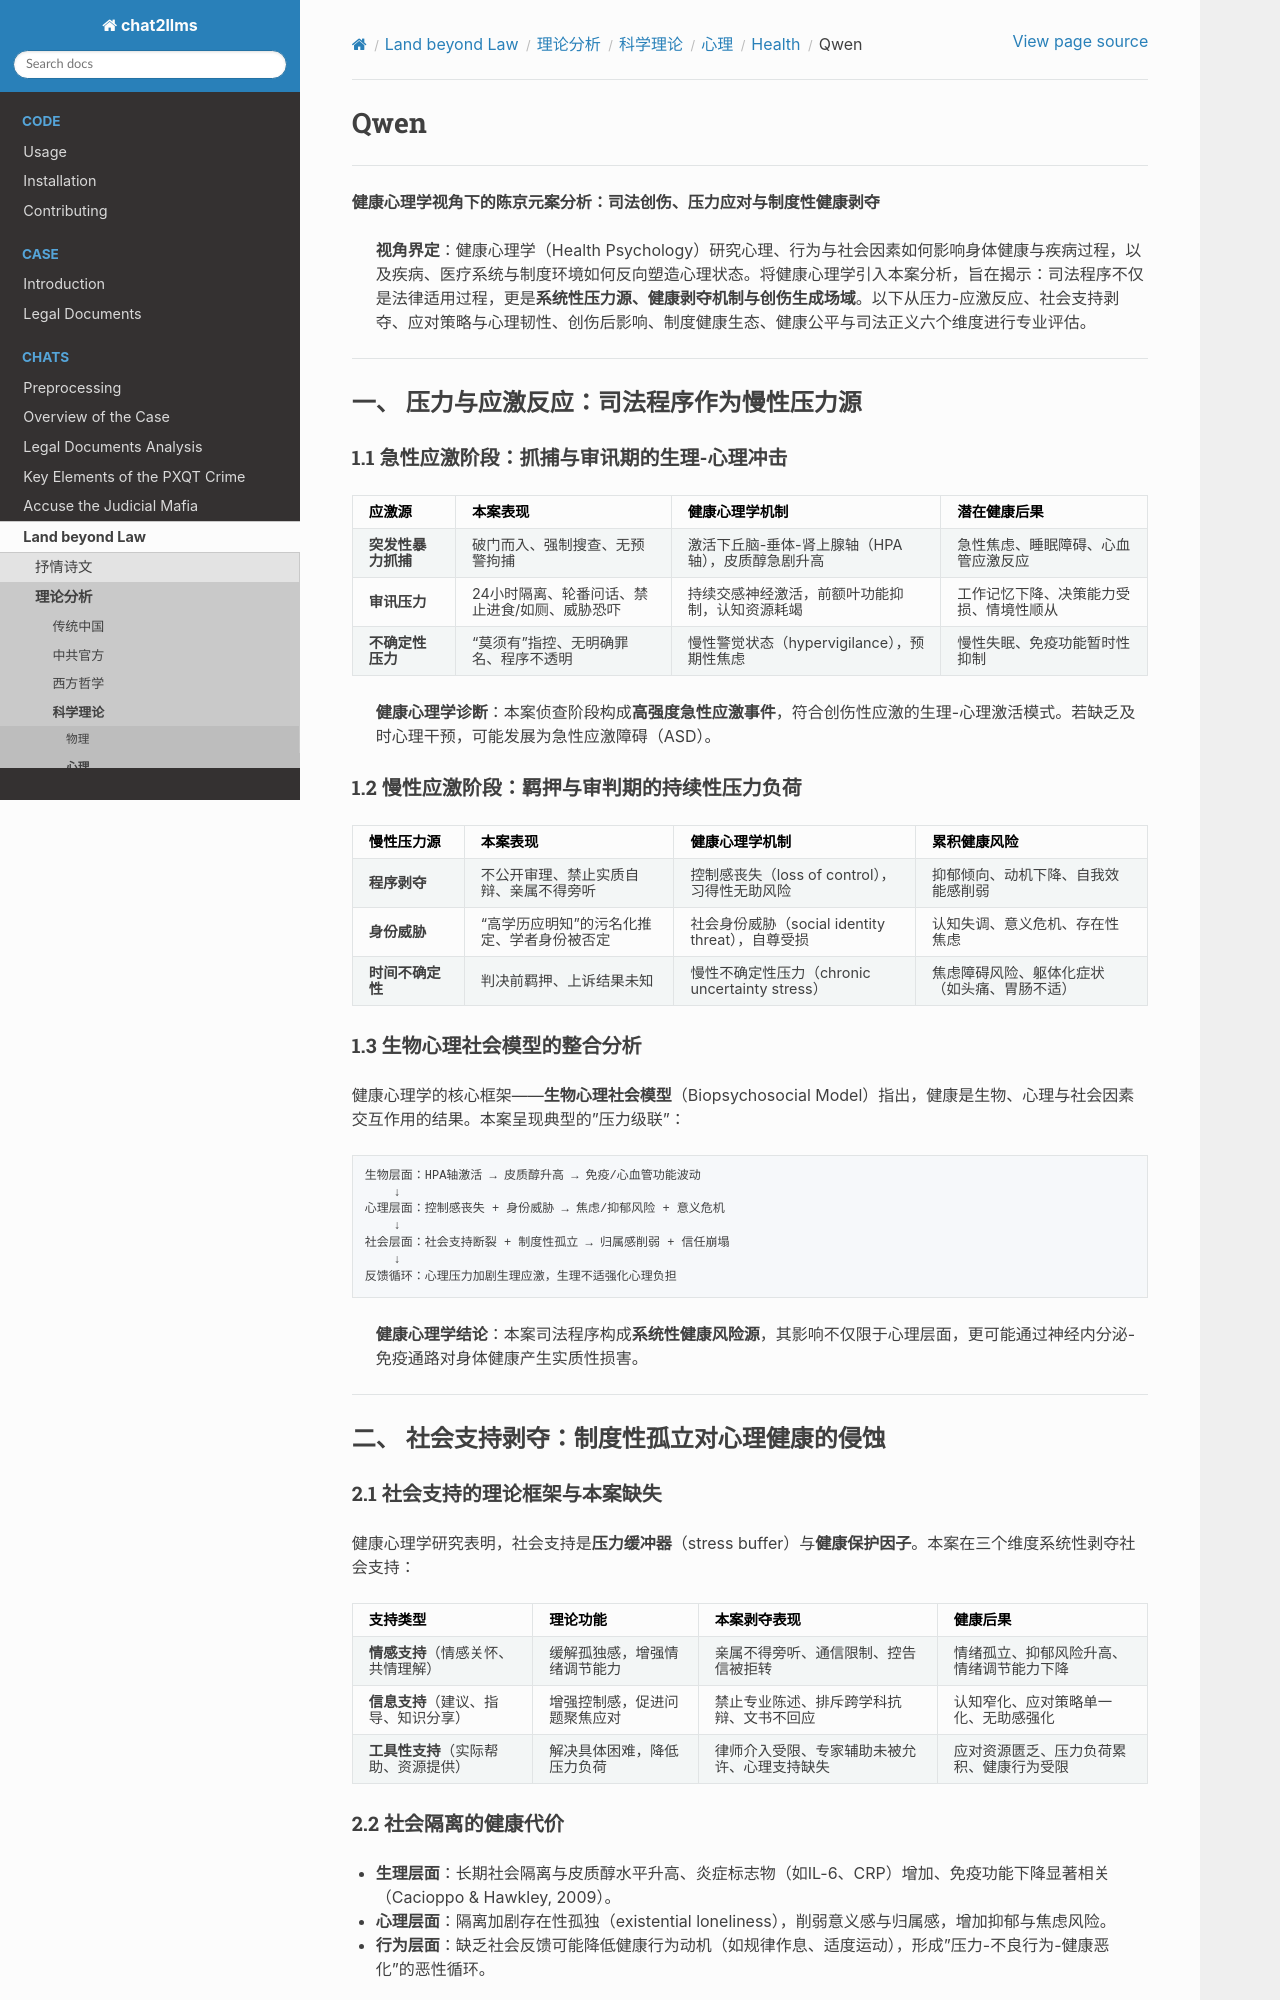

repository: goldollarch/chat2llms · page: chats/outlaw/analyse/science/psycho/health/qwen.html · generator: sphinx

# Qwen

-------

**健康心理学视角下的陈京元案分析：司法创伤、压力应对与制度性健康剥夺**

> **视角界定**：健康心理学（Health Psychology）研究心理、行为与社会因素如何影响身体健康与疾病过程，以及疾病、医疗系统与制度环境如何反向塑造心理状态。将健康心理学引入本案分析，旨在揭示：司法程序不仅是法律适用过程，更是**系统性压力源、健康剥夺机制与创伤生成场域**。以下从压力-应激反应、社会支持剥夺、应对策略与心理韧性、创伤后影响、制度健康生态、健康公平与司法正义六个维度进行专业评估。

---
## 一、 压力与应激反应：司法程序作为慢性压力源

### 1.1 急性应激阶段：抓捕与审讯期的生理-心理冲击

| 应激源 | 本案表现 | 健康心理学机制 | 潜在健康后果 |
|--------|---------|---------------|-------------|
| **突发性暴力抓捕** | 破门而入、强制搜查、无预警拘捕 | 激活下丘脑-垂体-肾上腺轴（HPA轴），皮质醇急剧升高 | 急性焦虑、睡眠障碍、心血管应激反应 |
| **审讯压力** | 24小时隔离、轮番问话、禁止进食/如厕、威胁恐吓 | 持续交感神经激活，前额叶功能抑制，认知资源耗竭 | 工作记忆下降、决策能力受损、情境性顺从 |
| **不确定性压力** | "莫须有"指控、无明确罪名、程序不透明 | 慢性警觉状态（hypervigilance），预期性焦虑 | 慢性失眠、免疫功能暂时性抑制 |

> **健康心理学诊断**：本案侦查阶段构成**高强度急性应激事件**，符合创伤性应激的生理-心理激活模式。若缺乏及时心理干预，可能发展为急性应激障碍（ASD）。

### 1.2 慢性应激阶段：羁押与审判期的持续性压力负荷

| 慢性压力源 | 本案表现 | 健康心理学机制 | 累积健康风险 |
|-----------|---------|---------------|-------------|
| **程序剥夺** | 不公开审理、禁止实质自辩、亲属不得旁听 | 控制感丧失（loss of control），习得性无助风险 | 抑郁倾向、动机下降、自我效能感削弱 |
| **身份威胁** | "高学历应明知"的污名化推定、学者身份被否定 | 社会身份威胁（social identity threat），自尊受损 | 认知失调、意义危机、存在性焦虑 |
| **时间不确定性** | 判决前羁押、上诉结果未知 | 慢性不确定性压力（chronic uncertainty stress） | 焦虑障碍风险、躯体化症状（如头痛、胃肠不适） |

### 1.3 生物心理社会模型的整合分析

健康心理学的核心框架——**生物心理社会模型**（Biopsychosocial Model）指出，健康是生物、心理与社会因素交互作用的结果。本案呈现典型的"压力级联"：

```
生物层面：HPA轴激活 → 皮质醇升高 → 免疫/心血管功能波动
    ↓
心理层面：控制感丧失 + 身份威胁 → 焦虑/抑郁风险 + 意义危机
    ↓
社会层面：社会支持断裂 + 制度性孤立 → 归属感削弱 + 信任崩塌
    ↓
反馈循环：心理压力加剧生理应激，生理不适强化心理负担
```

> **健康心理学结论**：本案司法程序构成**系统性健康风险源**，其影响不仅限于心理层面，更可能通过神经内分泌-免疫通路对身体健康产生实质性损害。

---
## 二、 社会支持剥夺：制度性孤立对心理健康的侵蚀

### 2.1 社会支持的理论框架与本案缺失

健康心理学研究表明，社会支持是**压力缓冲器**（stress buffer）与**健康保护因子**。本案在三个维度系统性剥夺社会支持：

| 支持类型 | 理论功能 | 本案剥夺表现 | 健康后果 |
|---------|---------|-------------|---------|
| **情感支持**（情感关怀、共情理解） | 缓解孤独感，增强情绪调节能力 | 亲属不得旁听、通信限制、控告信被拒转 | 情绪孤立、抑郁风险升高、情绪调节能力下降 |
| **信息支持**（建议、指导、知识分享） | 增强控制感，促进问题聚焦应对 | 禁止专业陈述、排斥跨学科抗辩、文书不回应 | 认知窄化、应对策略单一化、无助感强化 |
| **工具性支持**（实际帮助、资源提供） | 解决具体困难，降低压力负荷 | 律师介入受限、专家辅助未被允许、心理支持缺失 | 应对资源匮乏、压力负荷累积、健康行为受限 |
